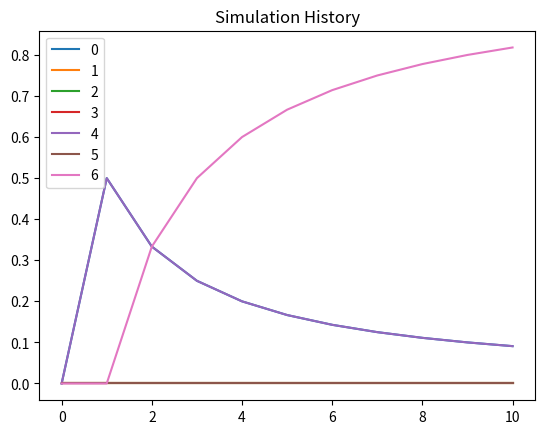

Here is the Python script that generated this plot:
import numpy as np
import pandas as pd
from random import seed
from random import random
import matplotlib.pyplot as plt
P = np.array([[0.057, 0.31, 0.0, 0.0, 0.603, 0.0, 0.03],
      [0.0, 0.187, 0.528, 0.0, 0.285, 0.0, 0.0],
      [0.0, 0.0, 0.012, 0.563, 0.097, 0.328, 0.0],
      [0.0, 0.0, 0.0, 0.039, 0.094, 0.814, 0.053],
      [0.001, 0.036, 0.02, 0.0, 0.0, 0.003, 0.94],
      [0.0, 0.0, 0.0, 0.0, 0.0, 1.0, 0.0],
      [0.0, 0.0, 0.0, 0.0, 0.0, 0.0, 1.0]])

stateChangeHist= np.array([[0.0,  0.0,  0.0, 0.0, 0.0, 0.0, 0.0],
[0.0,  0.0,  0.0, 0.0, 0.0, 0.0, 0.0],
[0.0,  0.0,  0.0, 0.0, 0.0, 0.0, 0.0],
[0.0,  0.0,  0.0, 0.0, 0.0, 0.0, 0.0],
[0.0,  0.0,  0.0, 0.0, 0.0, 0.0, 0.0],
[0.0,  0.0,  0.0, 0.0, 0.0, 0.0, 0.0],
[0.0,  0.0,  0.0, 0.0, 0.0, 0.0, 0.0]])

state=np.array([[1, 0, 0, 0, 0, 0, 0]])
currentState=0
stateHist=state
dfStateHist=pd.DataFrame(state)
distr_hist = [[0,0,0,0,0,0,0]]
seed(4)
# Simulate from multinomial distribution
def simulate_multinomial(vmultinomial):
  r=np.random.uniform(0.0, 1.0)
  CS=np.cumsum(vmultinomial)
  CS=np.insert(CS,0,0)
  m=(np.where(CS<r))[0]
  nextState=m[len(m)-1]
  return nextState
for x in range(10):
  currentRow=np.ma.masked_values((P[currentState]), 0.0)
  nextState=simulate_multinomial(currentRow)
  # Keep track of state changes
  stateChangeHist[currentState,nextState]+=1
  # Keep track of the state vector itself
  state=np.array([[0,0,0,0,0,0,0]])
  state[0,nextState]=1.0
  # Keep track of state history
  stateHist=np.append(stateHist,state,axis=0)
  currentState=nextState
  # calculate the actual distribution over the 3 states so far
  totals=np.sum(stateHist,axis=0)
  gt=np.sum(totals)
  distrib=totals/gt
  distrib=np.reshape(distrib,(1,7))
  distr_hist=np.append(distr_hist,distrib,axis=0)
print(distrib)
P_hat=stateChangeHist/stateChangeHist.sum(axis=1)[:,None]
# Check estimated state transition probabilities based on history so far:
print(P_hat)
dfDistrHist = pd.DataFrame(distr_hist)
# Plot the distribution as the simulation progresses over time
dfDistrHist.plot(title="Simulation History")
plt.show()


